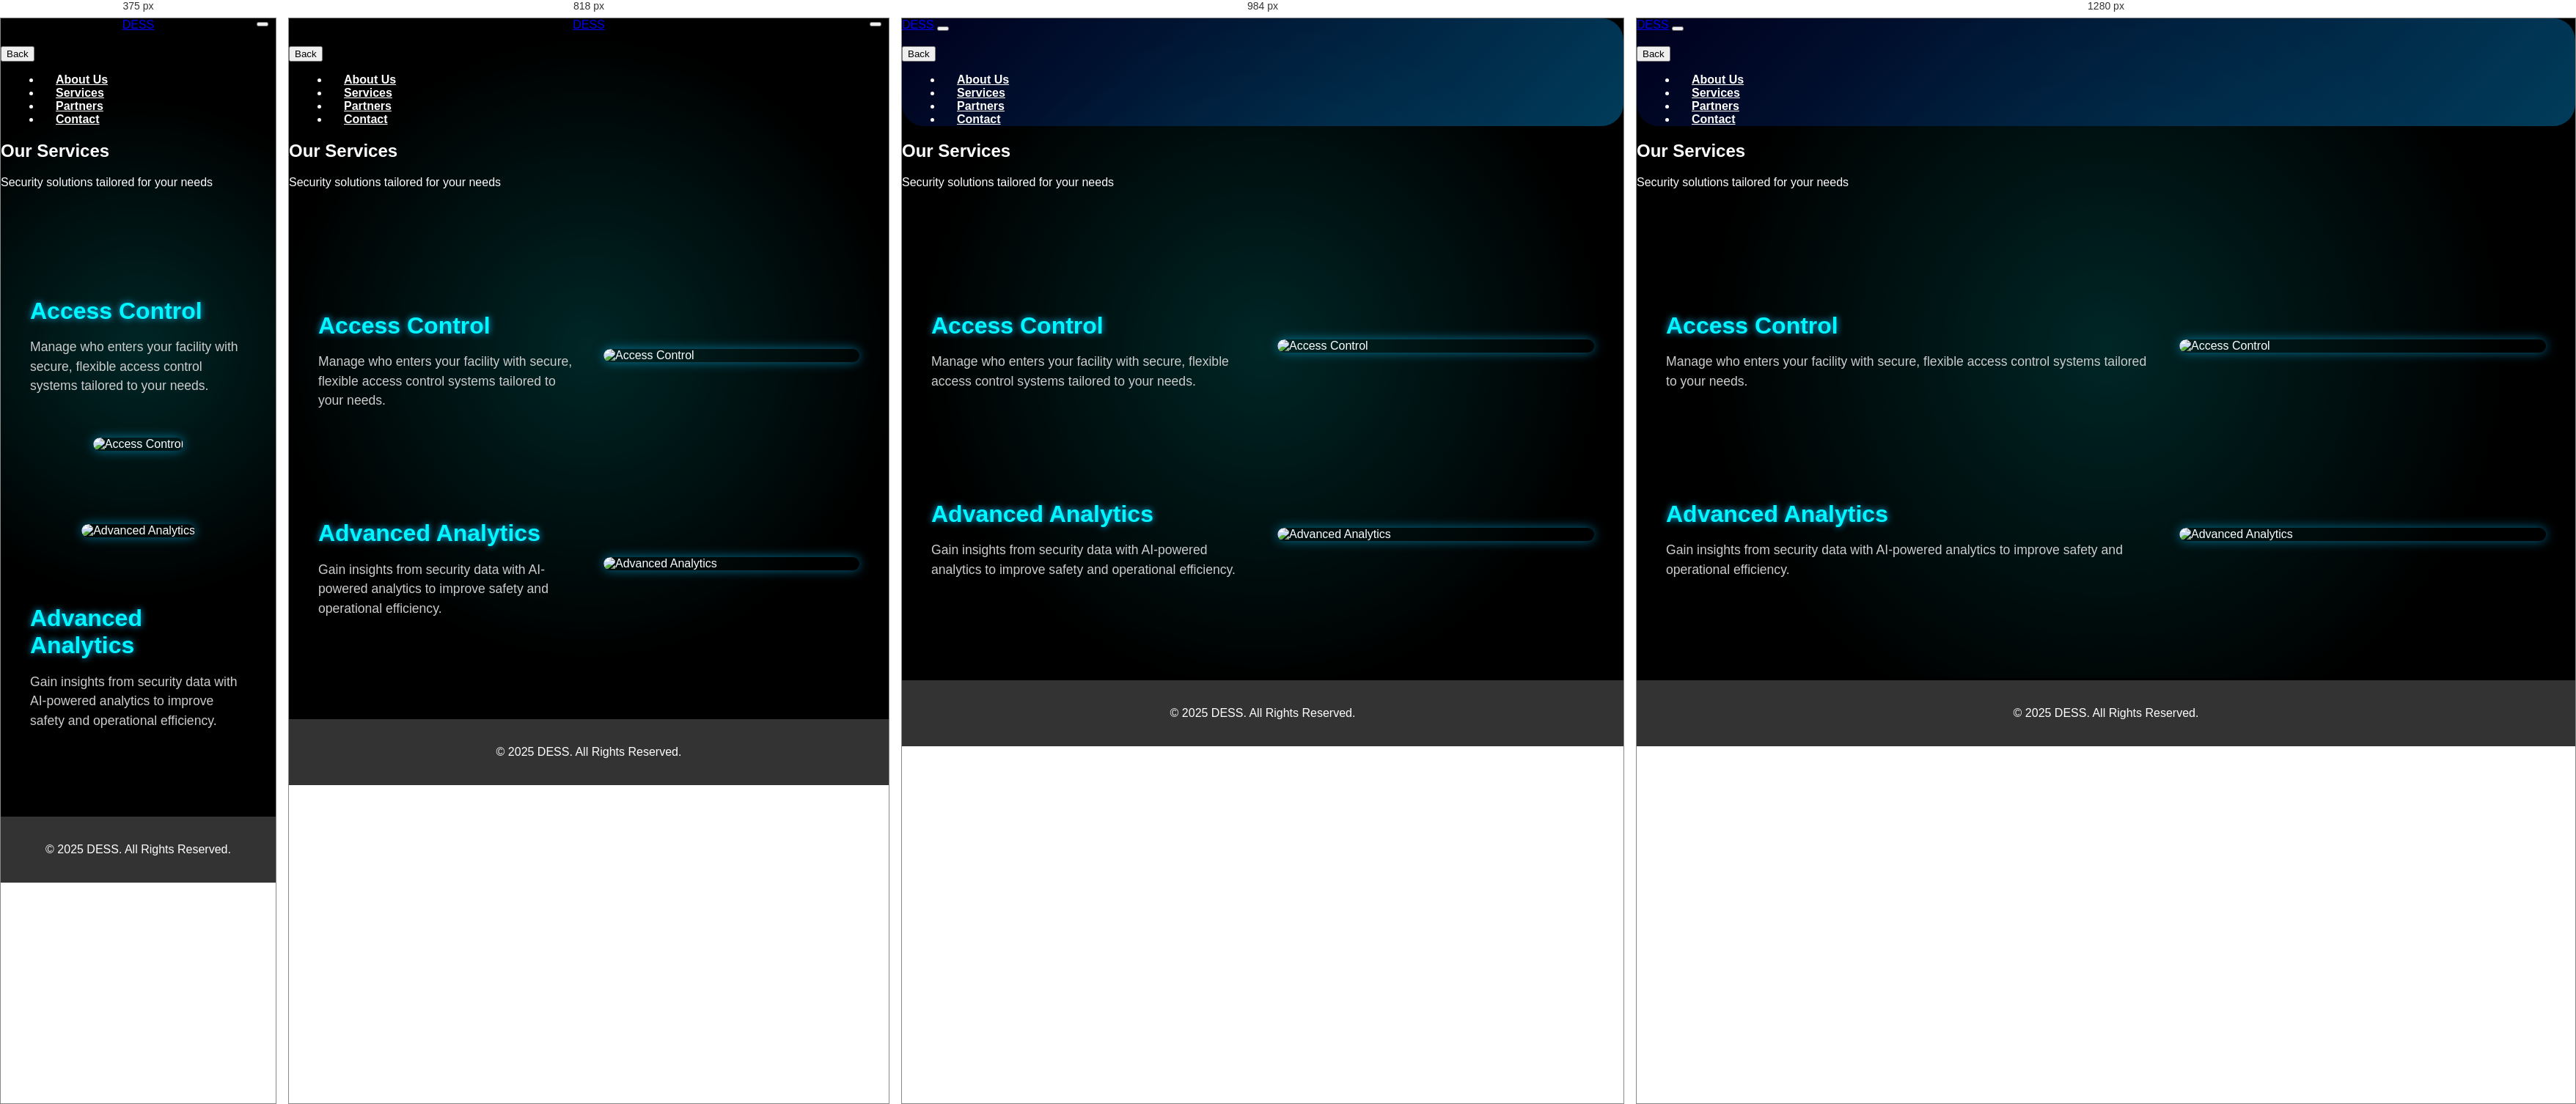
Rendered at 375 px, 818 px, 984 px and 1280 px, left to right.

<!-- file: services.html -->
<!DOCTYPE html>
<html lang="en">

<head>
    <meta charset="UTF-8" />
    <meta name="viewport" content="width=device-width, initial-scale=1.0" />
    <title>Our Services</title>
    <link href="https://cdn.jsdelivr.net/npm/bootstrap@5.3.6/dist/css/bootstrap.min.css" rel="stylesheet"
        integrity="sha384-4Q6Gf2aSP4eDXB8Miphtr37CMZZQ5oXLH2yaXMJ2w8e2ZtHTl7GptT4jmndRuHDT" crossorigin="anonymous">
    <link rel="stylesheet" href="services.css" />
    <link rel="stylesheet" href="style.css" />
    <link rel="stylesheet" href="about-us.css">
    <link rel="stylesheet" href="https://use.typekit.net/waf1soj.css">
</head>

<body>
    <header>
        <nav class="navbar navbar-expand-lg navbar-dark bg-dark">
            <div class="container-fluid">
                <a class="navbar-brand glow-brand" href="index.html">DESS</a>
                <button class="navbar-toggler" type="button" data-bs-toggle="collapse" data-bs-target="#navbarMenu"
                    aria-controls="navbarMenu" aria-expanded="false" aria-label="Toggle navigation">
                    <div class="navbar-toggle">
                        <div class="line long"></div>
                        <div class="line short"></div>
                    </div>
                </button>
                <div class="collapse navbar-collapse" id="navbarMenu">

                    <div class="d-lg-none text-end w-100 mb-3">
                        <button class="btn btn-outline-light me-3" type="button" data-bs-toggle="collapse"
                            data-bs-target="#navbarMenu" aria-label="Close Menu">
                            <i class="bi bi-arrow-left"></i> Back
                        </button>
                    </div>

                    <ul class="navbar-nav ms-auto mb-2 mb-lg-0">
                        <li class="nav-item"><a class="nav-link nav-btn" href="AboutUs.html">About Us</a></li>
                        <li class="nav-item"><a class="nav-link nav-btn" href="services.html">Services</a></li>
                        <li class="nav-item"><a class="nav-link nav-btn" href="gallery.html">Partners</a></li>
                        <li class="nav-item"><a class="nav-link nav-btn" href="contact.html">Contact</a></li>
                    </ul>
                </div>
            </div>
        </nav>

        <section class="services-header text-center my-4">
            <h1 class="fw-bold text-white">Our Services</h1>
            <p class="text-light">Security solutions tailored for your needs</p>
        </section>
    </header>

<main class="services-list">
  <ul>
    <li class="service-item">
      <div class="service-text">
        <h3>Access Control</h3>
        <p>Manage who enters your facility with secure, flexible access control systems tailored to your needs.</p>
      </div>
      <div class="service-image">
        <img src="images/access-control.jpg" alt="Access Control" />
      </div>
    </li>
    <li class="service-item">
      <div class="service-image">
        <img src="images/advanced-analytics.jpg" alt="Advanced Analytics" />
      </div>
      <div class="service-text">
        <h3>Advanced Analytics</h3>
        <p>Gain insights from security data with AI-powered analytics to improve safety and operational efficiency.</p>
      </div>
    </li>
    
  </ul>
</main>


    <footer class="bg-dark text-white text-center py-4 mt-5">
        <p>&copy; 2025 DESS. All Rights Reserved.</p>
    </footer>



    <!-- Bootstrap JS -->
    <script src="https://cdn.jsdelivr.net/npm/bootstrap@5.3.6/dist/js/bootstrap.bundle.min.js"
        integrity="sha384-j1CDi7MgGQ12Z7Qab0qlWQ/Qqz24Gc6BM0thvEMVjHnfYGF0rmFCozFSxQBxwHKO"
        crossorigin="anonymous"></script>
    <script src="script.js"></script>
</body>

</html>

/* @media block from services.css */
@media (max-width: 768px) {
  .service-item {
    flex-direction: column !important;
    max-width: 90%;
    margin: 40px auto;
  }
  
  .service-image,
  .service-text {
    max-width: 100%;
  }
  
  .service-image {
    margin-bottom: 20px;
  }
}

/* @media block from about-us.css */
@media (max-width: 1100px) {
    .about-layout {
        flex-direction: column;
        padding: 40px 20px;
        align-items: center;
    }

    .about-image,
    .about-content {
        width: 100%;
        max-width: 500px;
    }

    .about-content {
        padding: 30px;
    }

    .about-layout::before {
        display: none; 
    }
}

/* @media block from about-us.css */
@media (max-width: 868px) {
    .team-member {
        display: block;
        margin: 20px auto;
    }

    .about-header h1 {
        font-size: 2.5rem;
    }

    .about-header p {
        font-size: 1.1rem;
    }

    .about-layout {
        flex-direction: column;
        padding: 40px 20px;
    }

    .about-image,
    .about-content {
        width: 100%;
        max-width: 500px;
    }

    .about-content {
        padding: 30px;
    }

     .navbar {
        background: transparent; 
        box-shadow: none; 
    }

  
    .navbar-toggler {
        position: absolute;
        top: 5px;
        right: 10px;
    }

    .navbar-brand {
        text-align: center;
        width: 100%;
        display: block;
    }
   
    .techy-navbar {
        background: none;
    }
    
}